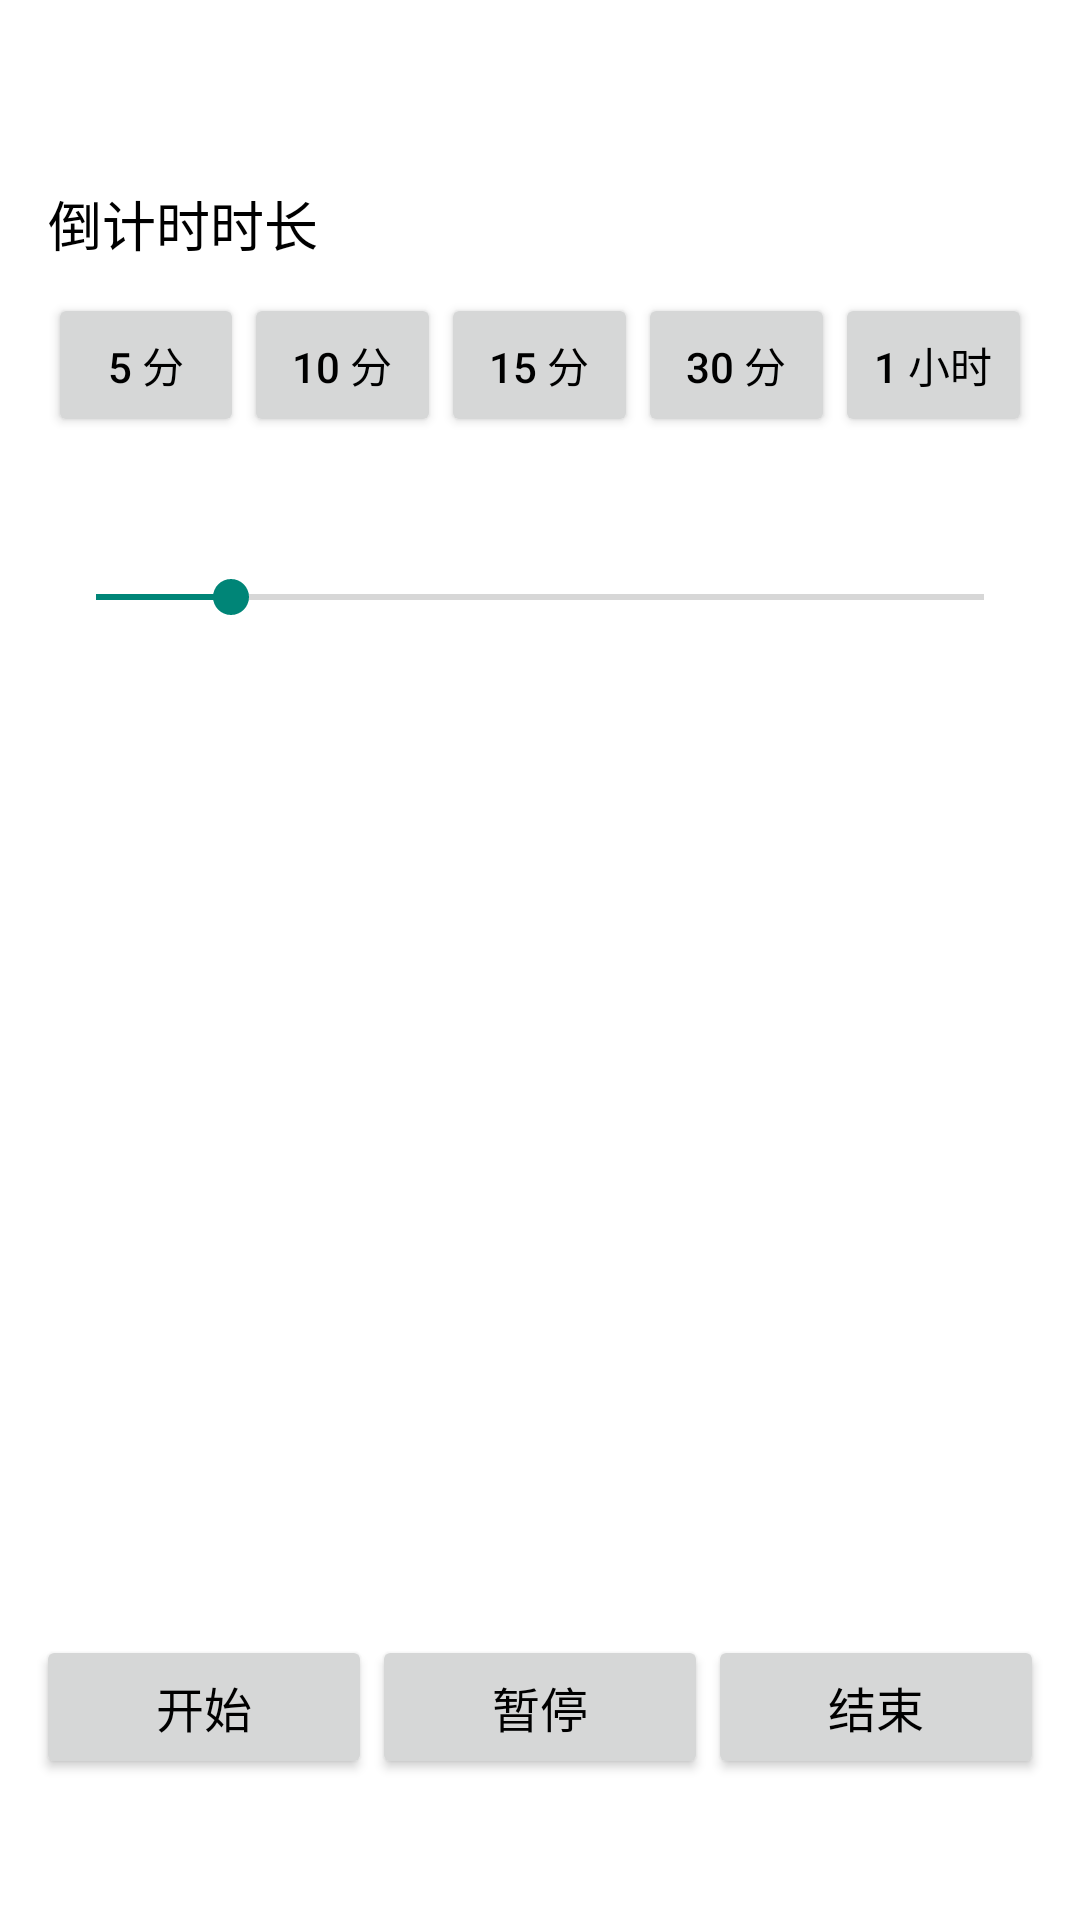

Android layout source for this screen:
<!-- AndroidManifest.xml: application theme AppTheme -->
<!-- res/layout/activity_timer.xml -->
<?xml version="1.0" encoding="utf-8"?>
<LinearLayout xmlns:android="http://schemas.android.com/apk/res/android"
    android:layout_width="match_parent"
    android:layout_height="match_parent"
    android:background="@android:color/white"
    android:orientation="vertical">

    <TextView
        android:id="@+id/timerTitle"
        android:layout_width="match_parent"
        android:layout_height="wrap_content"
        android:padding="16dp"
        android:textColor="@android:color/black"
        android:textSize="22sp"
        android:textStyle="bold" />

    <LinearLayout
        android:id="@+id/setupSection"
        android:layout_width="match_parent"
        android:layout_height="wrap_content"
        android:orientation="vertical"
        android:paddingLeft="16dp"
        android:paddingRight="16dp">

        <TextView
            android:layout_width="match_parent"
            android:layout_height="wrap_content"
            android:text="@string/timer_duration"
            android:textColor="@android:color/black"
            android:textSize="18sp" />

        <LinearLayout
            android:layout_width="match_parent"
            android:layout_height="wrap_content"
            android:layout_marginTop="10dp"
            android:orientation="horizontal">

            <Button
                android:id="@+id/min5"
                android:layout_width="0dp"
                android:layout_height="wrap_content"
                android:layout_weight="1"
                android:text="5 分"
                android:textSize="14sp" />

            <Button
                android:id="@+id/min10"
                android:layout_width="0dp"
                android:layout_height="wrap_content"
                android:layout_weight="1"
                android:text="10 分"
                android:textSize="14sp" />

            <Button
                android:id="@+id/min15"
                android:layout_width="0dp"
                android:layout_height="wrap_content"
                android:layout_weight="1"
                android:text="15 分"
                android:textSize="14sp" />

            <Button
                android:id="@+id/min30"
                android:layout_width="0dp"
                android:layout_height="wrap_content"
                android:layout_weight="1"
                android:text="30 分"
                android:textSize="14sp" />

            <Button
                android:id="@+id/min60"
                android:layout_width="0dp"
                android:layout_height="wrap_content"
                android:layout_weight="1"
                android:text="1 小时"
                android:textSize="14sp" />
        </LinearLayout>

        <TextView
            android:id="@+id/selectedDuration"
            android:layout_width="match_parent"
            android:layout_height="wrap_content"
            android:layout_marginTop="14dp"
            android:textColor="@android:color/black"
            android:textSize="18sp" />

        <SeekBar
            android:id="@+id/durationBar"
            android:layout_width="match_parent"
            android:layout_height="wrap_content"
            android:layout_marginTop="6dp"
            android:max="59"
            android:progress="9" />
    </LinearLayout>

    <View
        android:id="@+id/timerSpacer"
        android:layout_width="match_parent"
        android:layout_height="0dp"
        android:layout_weight="1" />

    <com.kindle.assistant.HourglassView
        android:id="@+id/hourglass"
        android:layout_width="match_parent"
        android:layout_height="0dp"
        android:layout_weight="1"
        android:visibility="gone" />

    <TextView
        android:id="@+id/resultText"
        android:layout_width="match_parent"
        android:layout_height="wrap_content"
        android:gravity="center"
        android:paddingLeft="12dp"
        android:paddingRight="12dp"
        android:paddingBottom="10dp"
        android:textColor="@android:color/black"
        android:textSize="18sp"
        android:textStyle="bold"
        android:visibility="gone" />

    <LinearLayout
        android:layout_width="match_parent"
        android:layout_height="wrap_content"
        android:orientation="horizontal"
        android:paddingLeft="12dp"
        android:paddingRight="12dp"
        android:paddingBottom="8dp">

        <Button
            android:id="@+id/startButton"
            android:layout_width="0dp"
            android:layout_height="wrap_content"
            android:layout_weight="1"
            android:text="@string/timer_start"
            android:textSize="16sp" />

        <Button
            android:id="@+id/pauseButton"
            android:layout_width="0dp"
            android:layout_height="wrap_content"
            android:layout_weight="1"
            android:text="@string/timer_pause"
            android:textSize="16sp" />

        <Button
            android:id="@+id/endButton"
            android:layout_width="0dp"
            android:layout_height="wrap_content"
            android:layout_weight="1"
            android:text="@string/timer_end"
            android:textSize="16sp" />
    </LinearLayout>

    <TextView
        android:id="@+id/clockText"
        android:layout_width="match_parent"
        android:layout_height="wrap_content"
        android:gravity="center"
        android:paddingBottom="12dp"
        android:textColor="@android:color/black"
        android:textSize="20sp"
        android:typeface="monospace" />
</LinearLayout>
<!-- resources referenced by this layout -->
<resources>
  <string name="timer_duration">倒计时时长</string>
  <string name="timer_end">结束</string>
  <string name="timer_pause">暂停</string>
  <string name="timer_start">开始</string>
  <style name="AppTheme" parent="@android:style/Theme.Material.Light.NoActionBar">
          <item name="android:windowBackground">@android:color/white</item>
          <item name="android:textColor">@android:color/black</item>
          <item name="android:navigationBarColor">@android:color/black</item>
          <item name="android:statusBarColor">@android:color/black</item>
      </style>
</resources>
